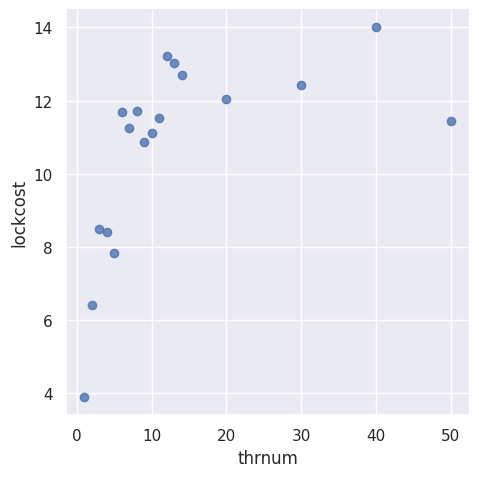

This chart was generated by the following Python code: (Note: this script raises an exception after producing the figure.)
import pandas as pd
import seaborn as sns
import matplotlib.pyplot as plt

df = pd.DataFrame([[1, 3.9], [2, 6.41], [3, 8.5], [4,8.42], 
                   [5,7.82], [6,11.68], [7,11.26], [8,11.72],
                   [9,10.86],[10,11.11], [11,11.52],[12,13.22],
                   [13,13.04],[14,12.69],[20,12.04],[30,12.42],
                   [40,14],[50,11.43]
                   ])

df.columns = ['thrnum', 'lockcost']

plt.figure(figsize=(10, 6))
sns.set_theme()
sns.lmplot(data=df, x='thrnum', y='lockcost', lowess=True, line_kws={'color': 'C1'})
ax = plt.gca()
ax.axvline(x=12,color='black',alpha=0.3)

plt.savefig('multi_threads_on_naive_lockcost.png', dpi=300, bbox_inches='tight')
